Run: headless pygame with SDL's dummy video driver; simulated clock (each Clock.tick advances the game by its frame time, no real sleeping); random seed 0; keys injected as events and as key.get_pressed() state; no mouse input.
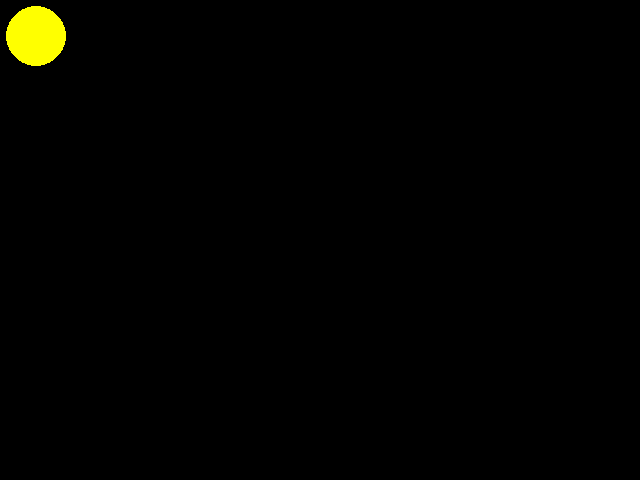
Frame 1 of 4 · flips 1–60 · no input
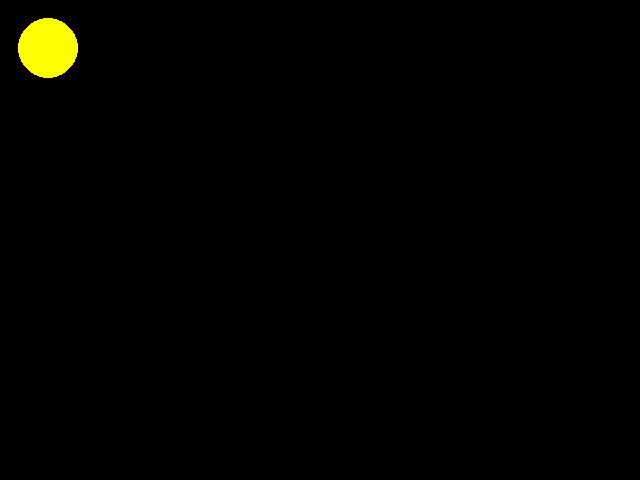
Frame 2 of 4 · flips 61–180 · tapped SPACE, RETURN · held RIGHT (→), D
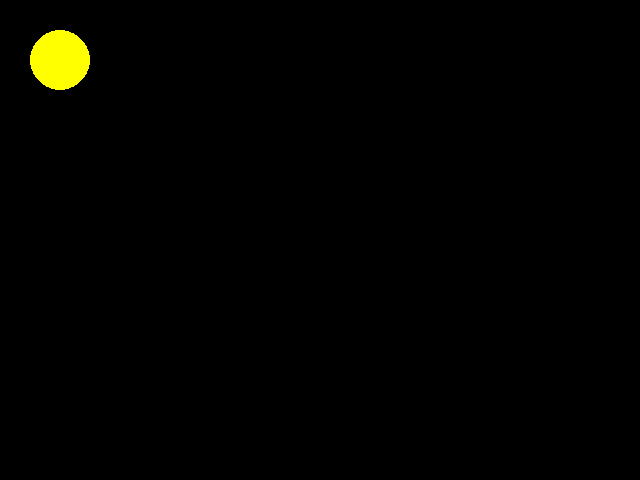
Frame 3 of 4 · flips 181–300 · held DOWN (↓), S
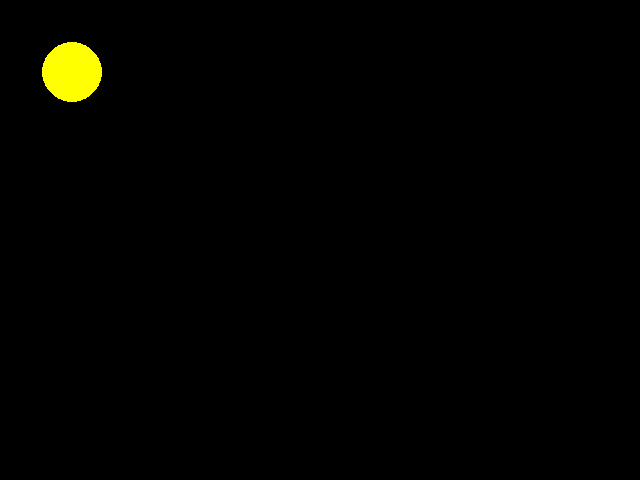
Frame 4 of 4 · flips 301–420 · held LEFT (←), A, UP (↑), W

The pygame program that drew these frames:

import pygame


YELLOW = (255, 255, 0)
BLACK = (0, 0, 0)
SPEED = 0.1
RAIO = 30

pygame.init()

screen = pygame.display.set_mode((640, 480), 0, )
x = 30
y = 30
spd_x = SPEED
spd_y = SPEED

while True:
    # Calcula as regras
    x = x + spd_x
    y = y + spd_y

    if x + RAIO > 640:
        spd_x = -SPEED
    elif x - RAIO < 0:
        spd_x = SPEED
    elif y + RAIO > 480:
        spd_y = -SPEED
    elif y - RAIO < 0:
        spd_y = SPEED


    # Pinta
    screen.fill((BLACK))
    pygame.draw.circle(screen, YELLOW, (int(x), int(y)), RAIO, 0)
    pygame.display.update()

    #Eventos

    for e in pygame.event.get():
        if e.type == pygame.QUIT:
            exit()
